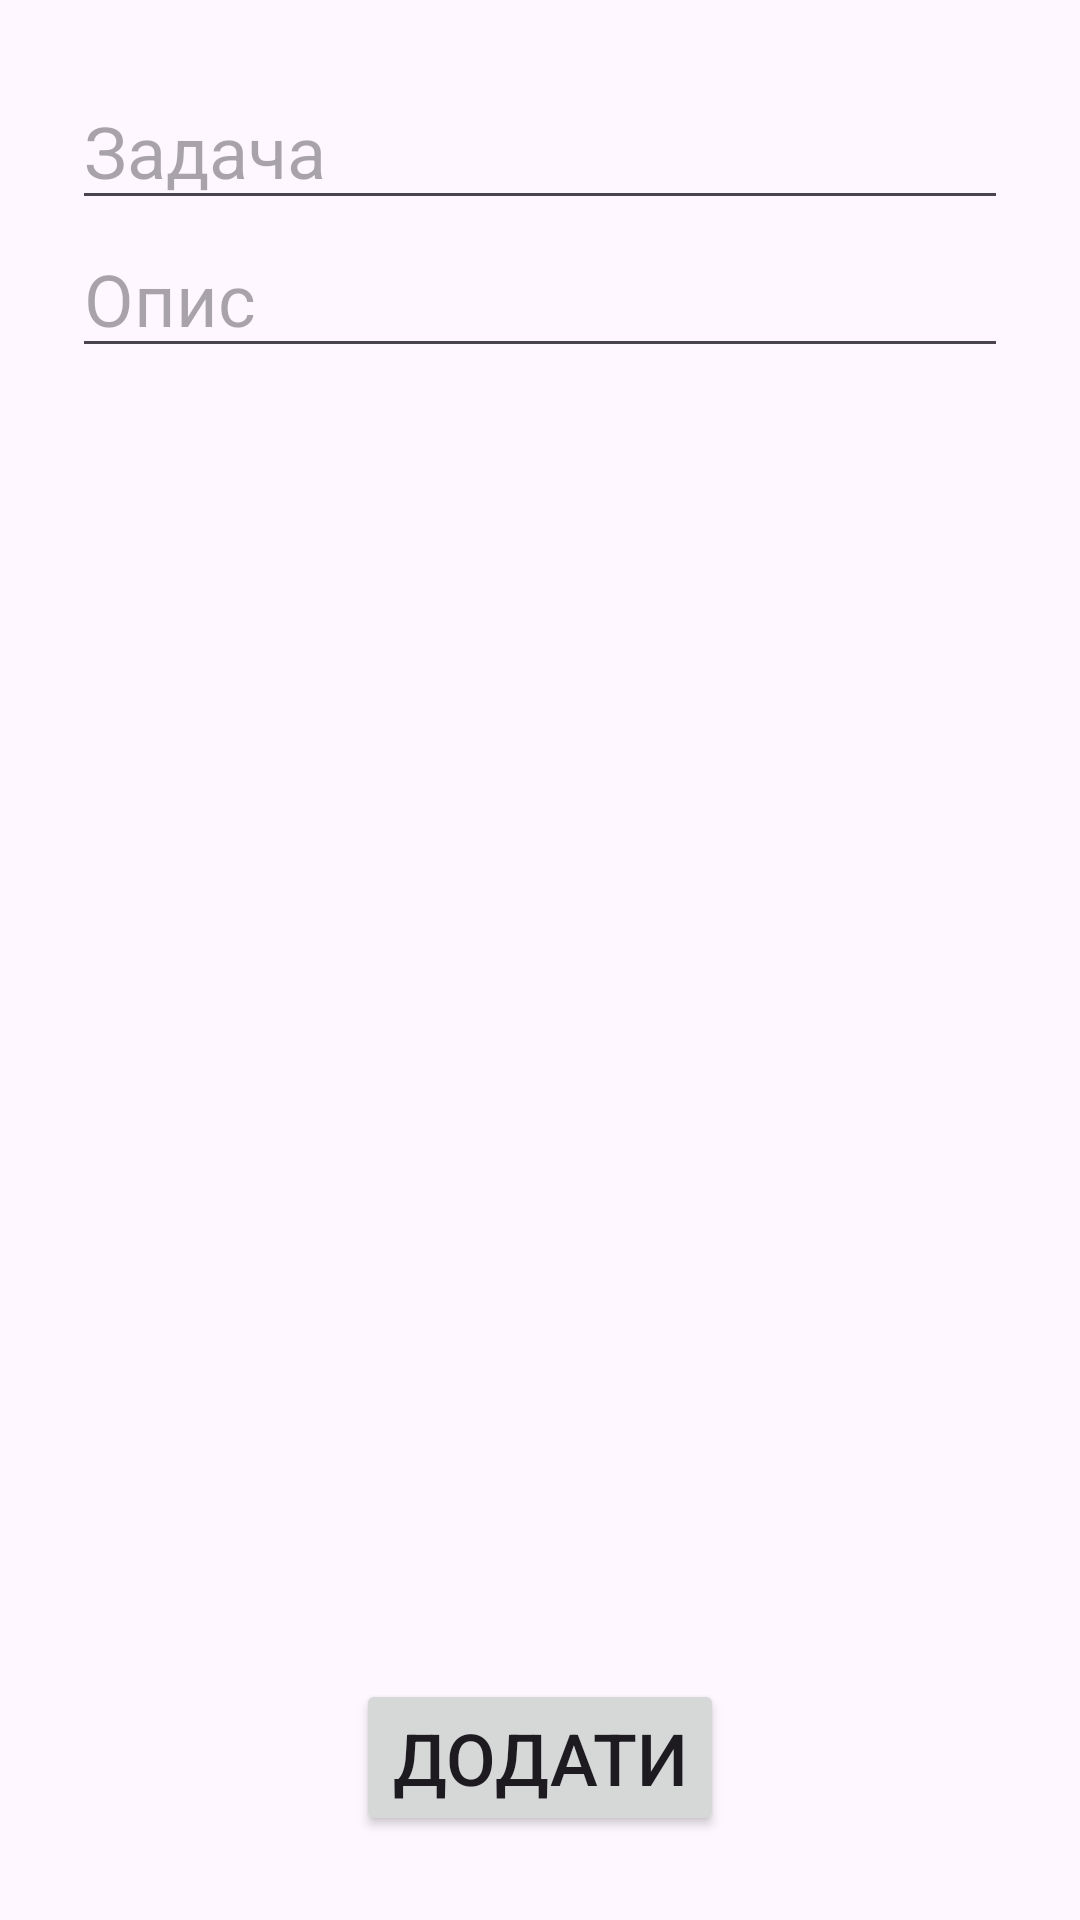

Reconstruct the res/layout file that produces this screen, plus the resources it refers to.
<!-- AndroidManifest.xml: application theme Theme.Krokzakrokom -->
<!-- res/layout/fragment_details.xml -->
<?xml version="1.0" encoding="utf-8"?>
<androidx.constraintlayout.widget.ConstraintLayout xmlns:android="http://schemas.android.com/apk/res/android"
    xmlns:app="http://schemas.android.com/apk/res-auto"
    xmlns:tools="http://schemas.android.com/tools"
    android:layout_width="match_parent"
    android:layout_height="match_parent"
    android:fitsSystemWindows="true"
    android:padding="16dp"
    tools:context=".presentation.add.AddFragment">

    
    <ScrollView
        android:id="@+id/scroll"
        android:layout_width="0dp"
        android:layout_height="0dp"
        android:layout_margin="8dp"
        app:layout_constraintBottom_toTopOf="@id/btnAdd"
        app:layout_constraintEnd_toEndOf="parent"
        app:layout_constraintStart_toStartOf="parent"
        app:layout_constraintTop_toTopOf="parent">

        <LinearLayout
            android:layout_width="match_parent"
            android:layout_height="wrap_content"
            android:orientation="vertical">

            
            <EditText
                android:id="@+id/etTitle"
                android:layout_width="match_parent"
                android:layout_height="wrap_content"
                android:hint="@string/title"
                android:maxLines="2"
                android:textSize="24sp" />

            
            <EditText
                android:id="@+id/etDescription"
                android:layout_width="match_parent"
                android:layout_height="wrap_content"
                android:hint="@string/description"
                android:textSize="24sp" />

        </LinearLayout>
    </ScrollView>

    
    <Button
        android:id="@+id/btnAdd"
        android:layout_width="wrap_content"
        android:layout_height="wrap_content"
        android:layout_margin="12dp"
        android:text="@string/add"
        android:textSize="24sp"
        app:layout_constraintBottom_toBottomOf="parent"
        app:layout_constraintEnd_toEndOf="parent"
        app:layout_constraintStart_toStartOf="parent" />

</androidx.constraintlayout.widget.ConstraintLayout>
<!-- resources referenced by this layout -->
<resources>
  <string name="add">Додати</string>
  <string name="description">Опис</string>
  <string name="title">Задача</string>
  <style name="Theme.Krokzakrokom" parent="Base.Theme.Krokzakrokom" />
  <style name="Base.Theme.Krokzakrokom" parent="Theme.Material3.DayNight.NoActionBar">
          
          
      </style>
</resources>
